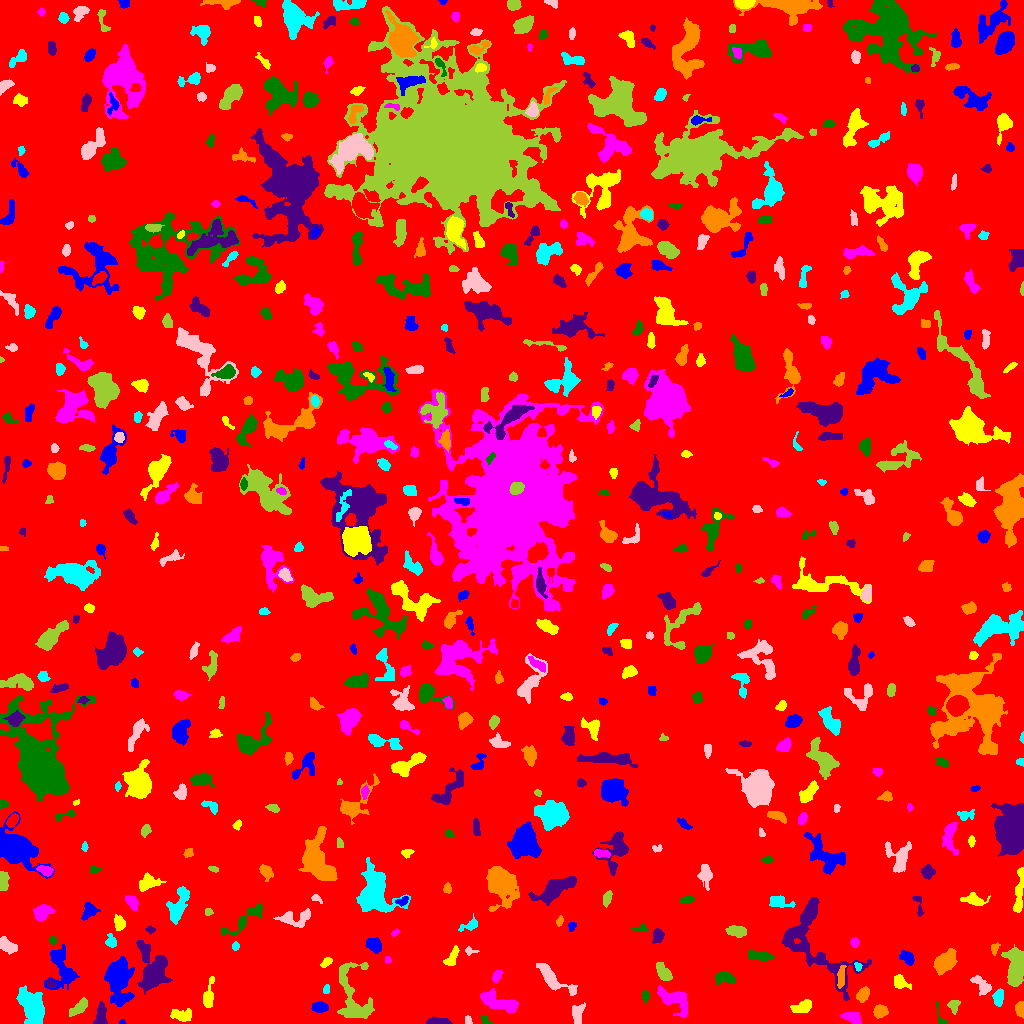

The table this chart was drawn from, first rows:
ID, X, Y, A, B, theta, total_flux, mu_max, mu_median, mu_mean, R_fwhm, R_e, R10, R90, x_start, x_end, y_start, y_end, area, greylevel
0, 507.9, 512.3, 297.4, 294.6, -0.8648, 1563009, 11.0, 2.0, 1.87, 71.96, 241.8, 92.66, 390.7, 0, 1023, 0, 1023, 835836, 1.87
1, 122.1, 1.205, 1.56, 1.113, 0.1145, 44.0, 3.0, 1.0, 1.419, 2.185, 1.596, 0.5642, 2.523, 119, 126, 0, 4, 31, 6.419
2, 182.2, 8.428, 5.821, 2.773, -0.05025, 458.0, 5.0, 2.0, 2.072, 4.478, 4.687, 1.693, 7.378, 170, 191, 2, 15, 221, 6.072
3, 853.2, 5.952, 4.109, 2.392, -0.4044, 375.0, 6.0, 2.0, 1.963, 4.583, 3.827, 1.382, 6.05, 840, 861, 0, 11, 191, 6.963
4, 485.3, 3.108, 2.912, 1.825, -0.7238, 212.0, 5.0, 3.0, 2.986, 3.868, 2.764, 1.128, 4.146, 480, 492, 0, 8, 71, 6.986
5, 436.9, 1.538, 5.515, 1.416, -0.03452, 398.0, 8.0, 2.0, 2.689, 4.068, 3.192, 1.128, 5.14, 426, 452, 0, 7, 148, 7.689
6, 1020, 14.27, 3.468, 2.127, -1.494, 526.0, 9.0, 4.0, 4.175, 4.26, 3.432, 1.382, 5.262, 1015, 1023, 5, 22, 126, 8.175
7, 31.07, 19.38, 8.87, 4.952, -0.9754, 2822, 12.0, 3.0, 3.892, 7.632, 7.399, 2.877, 12.69, 16, 44, 0, 38, 725, 7.892
8, 467.8, 3.4, 2.304, 1.785, -1.39, 120.0, 3.0, 2.0, 2.069, 3.909, 2.585, 0.9772, 3.785, 465, 472, 0, 8, 58, 6.069
9, 953.7, 18.61, 2.65, 2.401, 1.153, 270.0, 6.0, 2.0, 2.195, 3.909, 3.038, 1.128, 4.951, 947, 960, 9, 23, 123, 7.195
10, 630.5, 10.65, 2.426, 1.997, 0.9844, 169.0, 4.0, 2.0, 1.965, 4.107, 2.764, 1.128, 4.37, 626, 636, 5, 15, 86, 6.965
11, 319.4, 16.27, 3.851, 2.197, -0.09662, 301.0, 4.0, 2.0, 1.881, 5.557, 3.742, 1.493, 5.726, 311, 328, 11, 22, 160, 7.881
12, 803.2, 16.81, 4.971, 2.599, 0.3349, 652.0, 8.0, 3.0, 3.047, 5.171, 4.297, 1.693, 6.817, 790, 811, 11, 24, 214, 8.047
13, 497.8, 21.76, 11.28, 3.409, -0.3444, 1726, 10.0, 3.0, 3.649, 7.001, 6.383, 2.459, 10.4, 480, 518, 11, 35, 473, 7.649
14, 942.3, 1.208, 2.089, 1.107, -0.1878, 53.0, 3.0, 0.0, 0.5761, 2.257, 1.871, 0.5642, 2.932, 936, 948, 0, 22, 92, 6.576
15, 100.2, 6.87, 5.373, 2.485, 1.421, 400.0, 5.0, 2.0, 1.852, 4.951, 4.26, 1.596, 6.433, 93, 107, 0, 22, 216, 6.852
16, 879.8, 11.99, 3.281, 2.777, 0.1092, 669.0, 8.0, 4.0, 4.006, 5.171, 3.868, 1.596, 6.103, 873, 888, 5, 19, 167, 8.006
17, 998.6, 26.63, 3.397, 2.196, 1.463, 383.0, 7.0, 2.0, 2.409, 3.656, 3.338, 1.262, 5.47, 992, 1003, 17, 35, 159, 8.409
18, 577.2, 9.831, 5.049, 2.826, 1.451, 545.0, 6.0, 3.0, 2.711, 6.077, 4.583, 1.784, 6.91, 572, 585, 0, 21, 201, 6.711
19, 79.71, 16.24, 5.459, 2.339, 0.6891, 580.0, 8.0, 2.0, 2.829, 4.334, 4.184, 1.596, 7.001, 69, 87, 7, 26, 205, 6.829
20, 766.1, 17.17, 1.983, 1.498, 0.509, 83.0, 4.0, 1.0, 1.107, 2.646, 2.111, 0.7979, 3.523, 761, 771, 12, 22, 75, 6.107
21, 119, 43.09, 11.16, 5.787, -1.475, 3402, 14.0, 3.0, 3.642, 6.257, 8.575, 2.985, 14.52, 104, 134, 17, 67, 934, 7.642
22, 208.4, 27.63, 8.343, 2.376, 1.405, 378.0, 4.0, 2.0, 1.688, 6.257, 4.951, 1.784, 7.632, 203, 214, 16, 47, 224, 5.688
23, 672.8, 25.29, 8.783, 4.689, -0.5386, 1020, 5.0, 2.0, 2.147, 7.464, 6.358, 2.523, 10.82, 657, 687, 6, 38, 475, 6.147
24, 645.4, 27.28, 2.823, 1.728, -1.55, 169.0, 4.0, 2.0, 2.086, 3.949, 2.821, 1.128, 4.478, 642, 649, 20, 33, 81, 7.086
25, 50.87, 39.52, 2.498, 1.566, -0.5145, 132.0, 4.0, 2.0, 2.0, 3.568, 2.459, 0.9772, 3.909, 46, 56, 36, 44, 66, 9.0
26, 862.5, 28.37, 3.738, 2.491, 1.052, 621.0, 9.0, 3.0, 3.81, 4.406, 3.868, 1.493, 6.103, 856, 869, 21, 37, 163, 8.81
27, 326, 33.5, 2.33, 1.062, 1.527, 58.0, 3.0, 1.0, 0.9667, 2.326, 1.871, 0.5642, 3.038, 323, 329, 30, 39, 60, 5.967
28, 982.1, 37.75, 5.847, 2.891, -0.7578, 615.0, 7.0, 2.0, 2.746, 4.37, 4.478, 1.693, 7.225, 970, 991, 28, 48, 224, 6.746
29, 662.8, 51.72, 5.238, 2.636, -0.909, 553.0, 6.0, 2.0, 2.572, 5.781, 4.687, 1.784, 7.181, 656, 672, 43, 61, 215, 6.572
30, 822.8, 34.27, 3.69, 2.787, -1.404, 823.0, 11.0, 4.0, 4.378, 4.478, 4.029, 1.596, 6.482, 816, 829, 27, 44, 188, 8.378
31, 61.38, 56.21, 11.81, 6.548, -1.406, 1485, 7.0, 2.0, 2.376, 5.971, 7.569, 2.706, 12.17, 44, 79, 34, 79, 625, 6.376
32, 899.9, 41.34, 4.153, 2.799, -0.6075, 585.0, 7.0, 3.0, 3.305, 4.82, 3.989, 1.596, 6.433, 894, 911, 34, 49, 177, 7.305
33, 496.6, 47.47, 3.016, 1.9, 1.172, 367.0, 10.0, 3.0, 3.495, 3.141, 2.985, 0.9772, 4.886, 492, 503, 41, 53, 105, 8.495
34, 724.1, 45.1, 5.347, 2.62, -0.02255, 670.0, 8.0, 3.0, 3.284, 5.109, 4.442, 1.693, 6.956, 715, 735, 39, 51, 204, 7.284
35, 811.4, 86.55, 27.55, 14.21, -0.9757, 4094, 9.0, 2.0, 2.541, 9.115, 11.03, 4.068, 19.49, 781, 871, 23, 126, 1611, 6.541
36, 840.9, 46.85, 6.076, 1.769, 1.48, 234.0, 3.0, 1.0, 1.51, 4.549, 3.989, 1.493, 6.408, 837, 846, 35, 58, 155, 7.51
37, 858.1, 57.0, 2.121, 1.664, -1.272, 154.0, 6.0, 3.0, 2.702, 3.038, 2.326, 0.7979, 3.656, 854, 862, 52, 61, 57, 9.702
38, 551.1, 46, 11.04, 3.392, -0.6968, 1490, 10.0, 3.0, 3.417, 6.232, 5.971, 2.257, 9.885, 536, 577, 28, 60, 436, 7.417
39, 353.5, 25.39, 17.7, 8.278, -1.387, 2016, 6.0, 2.0, 2.328, 10.46, 9.373, 3.613, 14.43, 337, 374, 5, 61, 866, 6.328
40, 278.3, 44.72, 12.14, 4.136, 0.7519, 2052, 11.0, 3.0, 3.119, 5.171, 7.506, 2.646, 12.32, 259, 302, 26, 65, 658, 7.119
41, 907.8, 65.34, 3.669, 2.552, -0.9121, 558.0, 8.0, 3.0, 3.341, 4.583, 3.7, 1.493, 6.129, 899, 914, 58, 73, 167, 7.341
42, 325.9, 60.81, 2.969, 1.502, 0.579, 124.0, 3.0, 1.0, 1.363, 3.478, 2.646, 1.128, 4.26, 320, 332, 56, 66, 91, 7.363
43, 387.6, 63.27, 1.556, 1.372, -0.2152, 48.0, 3.0, 1.0, 1.116, 2.111, 1.784, 0.5642, 2.932, 385, 391, 61, 67, 43, 6.116
44, 759.5, 67.34, 6.828, 2.226, -0.1025, 653.0, 6.0, 3.0, 2.941, 6.358, 4.687, 1.784, 7.313, 748, 774, 62, 74, 222, 6.941
45, 153, 52.01, 9.874, 5.764, -1.348, 5127, 23.0, 3.0, 5.653, 6.747, 7.024, 2.706, 13.58, 136, 172, 29, 83, 907, 9.653
46, 944.9, 61.54, 5.728, 3.799, 0.7009, 2307, 15.0, 5.0, 5.613, 5.997, 5.754, 2.257, 9.508, 933, 957, 48, 75, 411, 9.613
47, 235.5, 77.38, 2.009, 1.859, 1.458, 127.0, 4.0, 2.0, 2.117, 3.656, 2.459, 0.9772, 3.827, 232, 239, 73, 82, 60, 7.117
48, 468.5, 72.77, 1.578, 1.478, 0.6082, 56.0, 3.0, 0.0, 0.7887, 2.185, 1.784, 0.5642, 3.038, 465, 479, 68, 77, 71, 5.789
49, 1017, 58.75, 8.83, 4.085, 1.52, 4761, 22.0, 7.0, 7.962, 7.225, 6.84, 2.706, 11.28, 1001, 1023, 37, 79, 598, 11.96
50, 491.3, 81.13, 3.668, 2.722, -1.398, 453.0, 6.0, 3.0, 2.814, 5.14, 3.868, 1.493, 6.024, 487, 500, 73, 90, 161, 6.814
51, 374, 79.03, 4.102, 2.732, -0.8094, 329.0, 4.0, 2.0, 1.621, 5.754, 4.068, 1.596, 6.507, 365, 381, 70, 86, 203, 6.621
52, 451.8, 65.8, 5.288, 2.326, 1.032, 235.0, 4.0, 1.0, 1.358, 4.853, 3.785, 1.493, 5.944, 443, 459, 58, 78, 173, 6.358
53, 854.7, 80.82, 2.2, 2.163, 0.819, 208.0, 6.0, 2.5, 2.6, 3.568, 2.764, 0.9772, 4.297, 850, 859, 76, 86, 80, 6.6
54, 52.65, 83.46, 1.936, 1.623, -1.48, 153.0, 5.0, 3.0, 2.593, 3.29, 2.326, 0.9772, 3.478, 49, 57, 79, 87, 59, 8.593
55, 657.9, 87.85, 3.443, 2.582, 1.419, 393.0, 7.0, 2.0, 2.71, 3.7, 3.568, 1.262, 5.781, 652, 664, 80, 95, 145, 6.71
56, 994, 75.52, 2.965, 1.717, 1.382, 90.0, 3.0, 1.0, 1.111, 2.985, 2.459, 0.7979, 3.868, 991, 1000, 68, 81, 81, 7.111
57, 111.2, 81.41, 3.559, 2.368, -1.245, 202.0, 6.0, 1.0, 1.669, 2.326, 3.29, 0.9772, 5.47, 105, 116, 76, 90, 121, 6.669
58, 7.115, 77.67, 5.003, 2.783, -0.6102, 693.0, 6.0, 3.0, 3.254, 6.628, 4.72, 1.871, 7.136, 0, 17, 69, 87, 213, 7.254
59, 736.4, 92.1, 4.782, 2.453, -0.1438, 564.0, 6.0, 3.0, 2.765, 5.754, 4.37, 1.693, 6.864, 725, 746, 86, 98, 204, 6.765
... 572 more rows
